Run: headless pygame with SDL's dummy video driver; simulated clock (each Clock.tick advances the game by its frame time, no real sleeping); random seed 0; keys injected as events and as key.get_pressed() state; no mouse input.
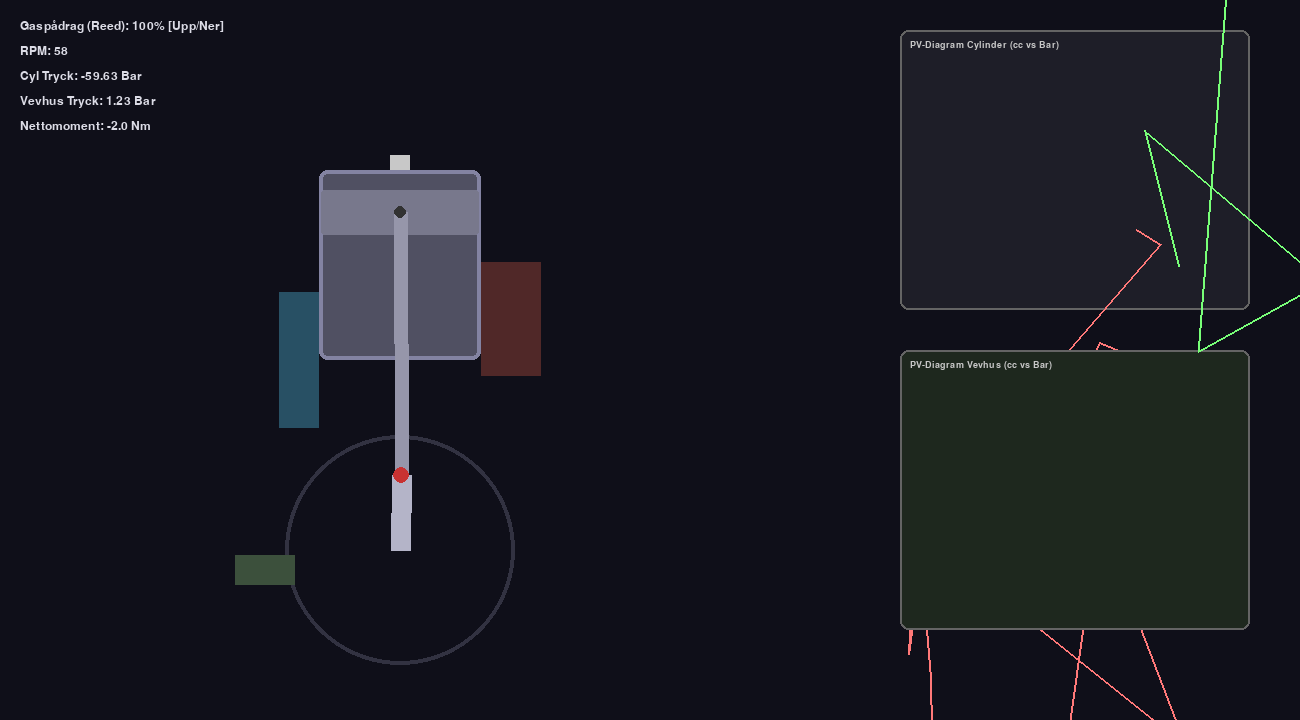
Frame 1 of 4 · flips 1–60 · no input
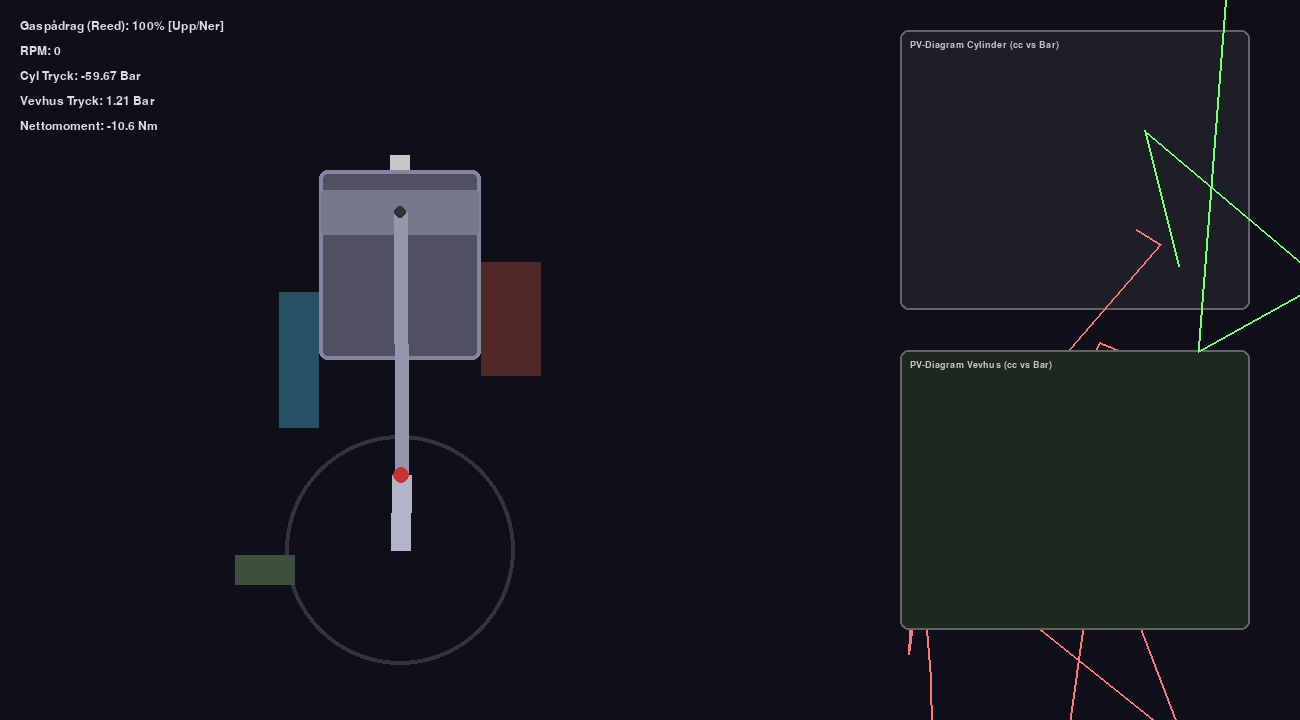
Frame 2 of 4 · flips 61–180 · tapped SPACE, RETURN · held RIGHT (→), D
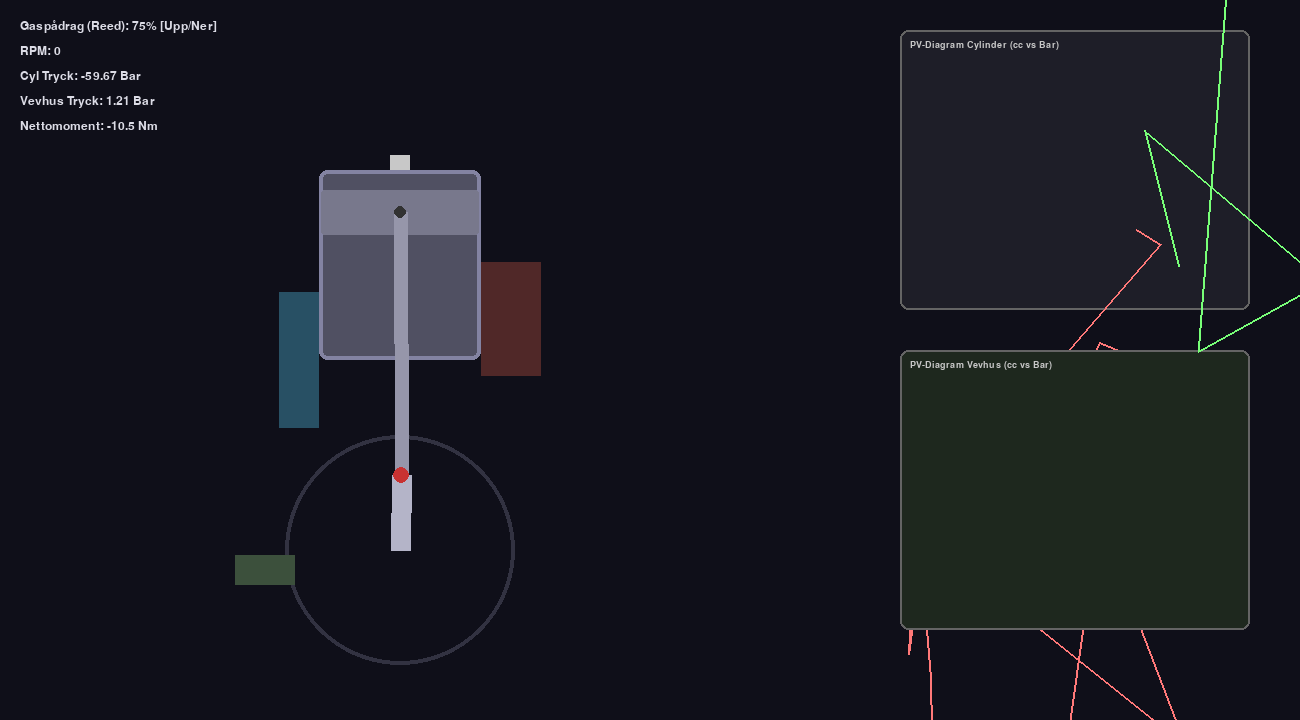
Frame 3 of 4 · flips 181–300 · held DOWN (↓), S
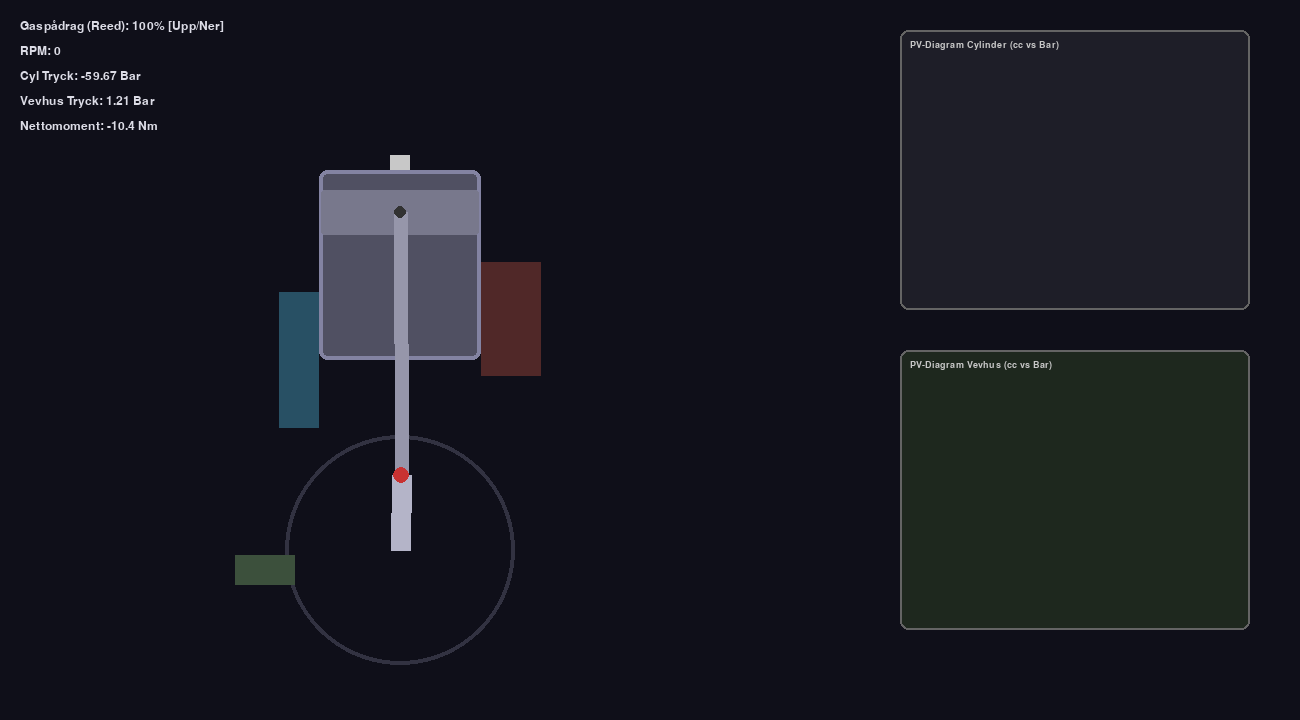
Frame 4 of 4 · flips 301–420 · held LEFT (←), A, UP (↑), W

The pygame program that drew these frames:

import pygame
import sys
import math
import random
from collections import deque

# =============== FYSIKKONSTANTER ===============
R_GAS = 287.05  # J/(kg*K)
C_V = 718.0     # J/(kg*K)
C_P = 1005.0    # J/(kg*K)
GAMMA = C_P / C_V
P_ATM = 101325.0 # Pa
T_ATM = 293.15   # K

def flow_function(p_up, p_down):
    """Beräknar flödesfunktionen (Psi) för kompressibel gas"""
    if p_up <= 0: return 0.0
    pr = p_down / p_up
    if pr >= 1.0: return 0.0
    pr = max(pr, 0.001)
    
    # Kritisk tryckkvot
    pr_crit = (2.0 / (GAMMA + 1.0)) ** (GAMMA / (GAMMA - 1.0))
    if pr < pr_crit:
        pr = pr_crit
        
    term = (pr ** (2.0 / GAMMA)) - (pr ** ((GAMMA + 1.0) / GAMMA))
    return math.sqrt(abs(2.0 * GAMMA / (GAMMA - 1.0) * max(0, term)) + 1e-9)

def mass_flow(C_d, A, p_up, T_up, p_down):
    """Massflödesberäkning (kg/s) genom en area A"""
    if p_up <= p_down or A <= 0: return 0.0
    psi = flow_function(p_up, p_down)
    return C_d * A * p_up / math.sqrt(R_GAS * max(1.0, T_up)) * psi

class EnginePhysics:
    def __init__(self):
        # Geometri (meter)
        self.B = 0.054      # Borrning (54 mm)
        self.R = 0.025      # Slaglängd/2 (25 mm) -> Slag 50mm
        self.L = 0.095      # Vevstake (95 mm)
        self.A_p = math.pi * (self.B / 2)**2
        self.V_d = self.A_p * 2 * self.R
        
        self.V_c = self.V_d / 8.5  # Förbränningsrum (Kompression ~ 9.5:1)
        self.V_cr_min = self.V_d * 1.8 # Vevhus min-volym
        
        # Dynamik
        self.I_engine = 0.015 # Tröghetsmoment kg*m^2
        self.friction = 0.8   # Grundfriktion Nm
        
        # Portar (avstånd från TDC i meter)
        self.x_exh = 0.024  # Avgasport öppnar (24mm från TDC)
        self.x_tr = 0.034   # Överströmning öppnar (34mm från TDC)
        self.w_exh = 0.038  # Avgasport bredd (båg-längd)
        self.w_tr = 0.032   # Överströmning bredd
        self.A_in_max = 0.0012 # Reedventil max area
        
        # Tillstånd
        self.theta = 0.0      
        self.omega = 150.0    # ca 1400 rpm (tomgång)
        
        # Termodynamiska tillstånd
        self.m_cyl = self.V_c * P_ATM / (R_GAS * T_ATM)
        self.T_cyl = T_ATM
        self.m_cr = self.V_cr_min * P_ATM / (R_GAS * T_ATM)
        self.T_cr = T_ATM
        
        self.x_b_cyl = 0.0 # Bränd gasandel (0 = fräsch, 1 = avgas)
        
        # Tändning och förbränning (Wiebe)
        self.ignition_angle_deg = 340 # 20 f.Ö.D
        self.combustion_active = False
        self.theta_ign = 0.0
        self.m_fuel = 0.0
        
        self.throttle = 1.0
        self.spark_active = False

    def get_kinematics(self, theta):
        """Exakt slider-crank kinematik"""
        s_theta = math.sin(theta)
        c_theta = math.cos(theta)
        beta = math.asin(self.R / self.L * s_theta)
        c_beta = math.cos(beta)
        
        # x = position från TDC (neråt)
        x = self.R + self.L - (self.R * c_theta + self.L * c_beta)
        
        # dx/dtheta för hastighet och volymförändring
        dx_dtheta = self.R * s_theta * (1 + self.R * c_theta / (self.L * c_beta))
        
        V_cyl = self.V_c + self.A_p * x
        V_cr = self.V_cr_min + self.A_p * (2*self.R - x)
        
        return x, V_cyl, V_cr, dx_dtheta
        
    def step(self, dt):
        # Begränsa dt för stabilitet i Euler-integrationen
        if dt > 0.01: dt = 0.01
        
        x, V_cyl, V_cr, dx_dtheta = self.get_kinematics(self.theta)
        
        # Ideala gaslagen
        p_cyl = self.m_cyl * R_GAS * self.T_cyl / V_cyl
        p_cr = self.m_cr * R_GAS * self.T_cr / V_cr
        
        # Fysiska öppningsareor baserat på kolvposition
        A_exh = max(0.0, x - self.x_exh) * self.w_exh
        A_tr = max(0.0, x - self.x_tr) * self.w_tr
        A_in = self.A_in_max * self.throttle if p_cr < P_ATM else 0.0  # Förenklad reed-ventil
        
        # Massflöden (kg/s)
        dm_exh = mass_flow(0.7, A_exh, p_cyl, self.T_cyl, P_ATM) if p_cyl > P_ATM else -mass_flow(0.7, A_exh, P_ATM, T_ATM, p_cyl)
        dm_tr = mass_flow(0.7, A_tr, p_cr, self.T_cr, p_cyl) if p_cr > p_cyl else -mass_flow(0.7, A_tr, p_cyl, self.T_cyl, p_cr)
        dm_in = mass_flow(0.6, A_in, P_ATM, T_ATM, p_cr) if P_ATM > p_cr else 0.0
            
        # Uppdatera massor
        self.m_cyl += (dm_tr - dm_exh) * dt
        self.m_cr += (dm_in - dm_tr) * dt
        
        # Energi / Temperatur i vevhus
        dV_cyl = self.A_p * dx_dtheta * self.omega * dt
        dV_cr = -self.A_p * dx_dtheta * self.omega * dt
        
        dU_cr = P_ATM * dm_in * C_P - (self.T_cr * C_P) * max(0, dm_tr) + (self.T_cyl * C_P) * max(0, -dm_tr) - p_cr * dV_cr
        self.T_cr = max(T_ATM, self.T_cr + dU_cr / (self.m_cr * C_V + 1e-6))
        
        # Tändning
        self.spark_active = False
        theta_deg = math.degrees(self.theta) % 360
        if 0 <= self.angle_diff(theta_deg, self.ignition_angle_deg) < 15 and not self.combustion_active and x < 0.02:
            self.combustion_active = True
            self.spark_active = True
            self.theta_ign = self.theta
            # Bränsle baserat på fräsch luftmassa (ca AFR 14:1 men förenklat)
            self.m_fuel = self.m_cyl * 0.06 * max(0, 1 - self.x_b_cyl)
                
        # Förbränning (Förenklad Wiebe)
        dQ_comb = 0.0
        if self.combustion_active:
            dtheta = (self.theta - self.theta_ign) % (2*math.pi)
            duration = math.radians(45) # Brinntid i vevgrader
            if dtheta < duration:
                Q_total = self.m_fuel * 44e6 # 44 MJ/kg för bensin
                dQ_comb = (Q_total / duration) * (abs(self.omega) * dt + 1e-6)
                self.x_b_cyl += (abs(self.omega) * dt) / duration
                if self.x_b_cyl > 1.0: self.x_b_cyl = 1.0
            else:
                self.combustion_active = False
                
        # Scavenging: Inkommande fräsch gas från överströmning sänker avgasandelen
        if A_tr > 0 and dm_tr > 0:
            added = dm_tr * dt
            self.x_b_cyl = max(0.0, self.x_b_cyl * (self.m_cyl - added) / (self.m_cyl + 1e-6))
            
        # Energi / Temperatur i cylinder
        dU_cyl = dQ_comb + (self.T_cr * C_P) * max(0, dm_tr) - (self.T_cyl * C_P) * max(0, dm_exh) - p_cyl * dV_cyl
        self.T_cyl = max(T_ATM, self.T_cyl + dU_cyl / (self.m_cyl * C_V + 1e-6))
        
        # Newtonsk kylning mot väggarna
        self.T_cyl -= (self.T_cyl - 350) * 15.0 * dt
        self.T_cr -= (self.T_cr - 300) * 5.0 * dt
        
        # Begränsa temperaturer för att undvika instabilitet
        self.T_cyl = min(self.T_cyl, 3000.0)
        self.T_cr = min(self.T_cr, 500.0)
        
        # Vridmomentberäkning
        F_gas = (p_cyl - P_ATM) * self.A_p
        F_cr = (p_cr - P_ATM) * self.A_p
        # Hävstång multiplicerat med nettokraften ger vridmoment
        torque = (F_gas - F_cr) * dx_dtheta
        
        # Friktion och tröghet
        net_torque = torque - self.friction - self.omega * 0.015
        
        self.omega += (net_torque / self.I_engine) * dt
        
        # Simulera en enkel tomgångsmotor / startmotor
        if self.omega < 50.0: 
            self.omega += (150.0 - self.omega) * 5.0 * dt
            
        # Förhindra extrem varvning (NaN-skydd)
        self.omega = max(-1000.0, min(self.omega, 1500.0))
            
        self.theta = (self.theta + self.omega * dt) % (2*math.pi)
        
        return {
            'x': x, 'p_cyl': p_cyl, 'p_cr': p_cr, 'A_exh': A_exh, 'A_tr': A_tr, 'A_in': A_in,
            'rpm': self.omega * 30 / math.pi, 'torque': torque, 'dm_exh': dm_exh, 'dm_tr': dm_tr, 'dm_in': dm_in
        }

    def angle_diff(self, a, b):
        return (a - b + 180) % 360 - 180

# =============== PYGAME SETUP & RENDERING ===============
WIDTH, HEIGHT = 1300, 720
FPS = 60
BG_COLOR = (15, 15, 25)
CYL_COLOR = (180, 180, 210, 100)
PISTON_COLOR = (120, 120, 140)

pygame.init()
screen = pygame.display.set_mode((WIDTH, HEIGHT))
pygame.display.set_caption("Realistisk 2-taktsmotor - Exakt Termodynamik & Gasdynamik")
clock = pygame.time.Clock()
font = pygame.font.SysFont("consolas", 18)
small_font = pygame.font.SysFont("consolas", 14)

engine = EnginePhysics()

# Visuella skalor (för att mappa meter till pixlar)
SCALE = 3000 # pixlar per meter
CRANK_X = 400
CRANK_Y = 550
# Cylinderns y-koordinat kalibreras så att TDC (x=0) mappar korrekt
CYL_Y = CRANK_Y - (engine.R + engine.L) * SCALE 

class Particle:
    def __init__(self, x, y, color, vx, vy, fade_speed=8):
        self.x, self.y = x, y
        self.vx, self.vy = vx, vy
        self.color = color
        self.life = 255
        self.size = random.uniform(2, 4.5)
        self.fade_speed = fade_speed

    def update(self):
        self.x += self.vx
        self.y += self.vy
        self.life -= self.fade_speed
        
    def draw(self, surf):
        if self.life > 0:
            c = (*self.color, int(self.life))
            pygame.draw.circle(surf, c, (int(self.x), int(self.y)), int(self.size))

particles = []
pv_cyl_points = deque(maxlen=300)
pv_cr_points = deque(maxlen=300)

running = True
paused = False
slow_mo = 1.0

# Fysik-substeps för stabilitet vid höga tryckspikar (explicit Euler kan bli instabil)
SUBSTEPS = 10

while running:
    raw_dt = clock.tick(FPS) / 1000.0 * slow_mo
    
    for event in pygame.event.get():
        if event.type == pygame.QUIT: running = False
        if event.type == pygame.KEYDOWN:
            if event.key == pygame.K_UP: engine.throttle = min(1.0, engine.throttle + 0.25)
            if event.key == pygame.K_DOWN: engine.throttle = max(0.0, engine.throttle - 0.25)
            if event.key == pygame.K_p: paused = not paused
            if event.key == pygame.K_s: slow_mo = 0.1 if slow_mo > 0.5 else 1.0
            
    if not paused:
        dt = raw_dt / SUBSTEPS
        for _ in range(SUBSTEPS):
            state = engine.step(dt)
            
            # Skapa partiklar inuti fysikloopen för exakt timing
            if state['dm_exh'] > 0 and random.random() < state['dm_exh'] * dt * 20000:
                exh_y = CYL_Y + engine.x_exh * SCALE + 10
                particles.append(Particle(CRANK_X + engine.B/2*SCALE, exh_y + random.uniform(0, 20), (120, 120, 120), random.uniform(5, 12), random.uniform(-1, 1)))
                
            if state['dm_tr'] > 0 and random.random() < state['dm_tr'] * dt * 20000:
                tr_y = CYL_Y + engine.x_tr * SCALE + 10
                particles.append(Particle(CRANK_X - engine.B/2*SCALE, tr_y + random.uniform(0, 15), (50, 200, 255), random.uniform(1, 4), random.uniform(-8, -3)))
                
            if state['dm_in'] > 0 and random.random() < state['dm_in'] * dt * 10000:
                particles.append(Particle(CRANK_X - 120, CRANK_Y + 20 + random.uniform(-10, 10), (0, 255, 100), random.uniform(3, 8), random.uniform(-1, 1)))
            
        # Spara punkter till PV-diagram (omvandla till cc och Bar)
        V_cyl_cc = (engine.V_c + engine.A_p * state['x']) * 1e6
        pv_cyl_points.append((V_cyl_cc, state['p_cyl'] / 100000.0)) 
        
        V_cr_cc = (engine.V_cr_min + engine.A_p * (2*engine.R - state['x'])) * 1e6
        pv_cr_points.append((V_cr_cc, state['p_cr'] / 100000.0))

    # Uppdatera partiklar
    particles = [p for p in particles if p.life > 0]
    for p in particles: p.update()

    # ================= RENDERING =================
    screen.fill(BG_COLOR)
    
    cyl_w = engine.B * SCALE
    cyl_h = 2 * engine.R * SCALE + 40
    cyl_rect = (CRANK_X - cyl_w/2, CYL_Y - 20, cyl_w, cyl_h)
    
    # Rita port-kanaler
    exh_y = CYL_Y + engine.x_exh * SCALE
    tr_y = CYL_Y + engine.x_tr * SCALE
    # Avgasrör
    pygame.draw.rect(screen, (80, 40, 40), (CRANK_X + cyl_w/2, exh_y, 60, engine.w_exh * SCALE))
    # Överströmningskanal
    pygame.draw.rect(screen, (40, 80, 100), (CRANK_X - cyl_w/2 - 40, tr_y, 40, engine.w_tr * SCALE + 40))
    
    # Rita Cylinder (genomskinlig)
    s = pygame.Surface((WIDTH, HEIGHT), pygame.SRCALPHA)
    pygame.draw.rect(s, CYL_COLOR, cyl_rect, border_radius=8)
    # Cylinder-väggar
    pygame.draw.rect(screen, (100, 100, 130), cyl_rect, width=4, border_radius=8)
    screen.blit(s, (0,0))
    
    # Vevhus
    pygame.draw.circle(screen, (50, 50, 65), (CRANK_X, CRANK_Y), engine.R * SCALE + 40, width=4)
    # Insugskanal med reedventil representation
    in_color = (60, 180, 80) if state['dm_in'] > 0 else (60, 80, 60)
    pygame.draw.rect(screen, in_color, (CRANK_X - engine.R*SCALE - 90, CRANK_Y + 5, 60, 30))
    
    # Tändstift
    pygame.draw.rect(screen, (200, 200, 200), (CRANK_X - 10, CYL_Y - 35, 20, 15))
    if engine.spark_active:
        pygame.draw.circle(screen, (255, 255, 150), (CRANK_X, CYL_Y - 15), 18)
    
    # Kolv
    piston_h = 45
    piston_y = CYL_Y + state['x'] * SCALE
    pygame.draw.rect(screen, PISTON_COLOR, (CRANK_X - cyl_w/2 + 2, piston_y, cyl_w - 4, piston_h), border_radius=3)
    
    # Vevaxel & Vevstake
    crank_x = CRANK_X + math.sin(engine.theta) * engine.R * SCALE
    crank_y = CRANK_Y - math.cos(engine.theta) * engine.R * SCALE
    
    # Vevstake (Linje mellan vevtapp och kolvtapp)
    piston_pin_y = piston_y + piston_h / 2
    pygame.draw.line(screen, (150, 150, 170), (crank_x, crank_y), (CRANK_X, piston_pin_y), 14)
    # Vevaxel-halva
    pygame.draw.line(screen, (180, 180, 200), (CRANK_X, CRANK_Y), (crank_x, crank_y), 20)
    
    # Tappar
    pygame.draw.circle(screen, (200, 50, 50), (int(crank_x), int(crank_y)), 8)
    pygame.draw.circle(screen, (50, 50, 50), (CRANK_X, int(piston_pin_y)), 6)
        
    # Rita Partiklar
    p_surf = pygame.Surface((WIDTH, HEIGHT), pygame.SRCALPHA)
    for p in particles: p.draw(p_surf)
    screen.blit(p_surf, (0, 0))
        
    # Text Information
    texts = [
        f"Gaspådrag (Reed): {int(engine.throttle*100)}% [Upp/Ner]",
        f"RPM: {int(state['rpm'])}",
        f"Cyl Tryck: {state['p_cyl']/100000:.2f} Bar",
        f"Vevhus Tryck: {state['p_cr']/100000:.2f} Bar",
        f"Nettomoment: {state['torque']:.1f} Nm"
    ]
    for i, t in enumerate(texts):
        screen.blit(font.render(t, True, (220, 220, 230)), (20, 20 + i*25))
        
    # PV Diagram (Cylinder)
    diag_rect = (900, 30, 350, 280)
    pygame.draw.rect(screen, (30,30,40), diag_rect, border_radius=8)
    pygame.draw.rect(screen, (100,100,100), diag_rect, width=2, border_radius=8)
    screen.blit(small_font.render("PV-Diagram Cylinder (cc vs Bar)", True, (200,200,200)), (910, 40))
    
    if len(pv_cyl_points) > 2:
        mapped = []
        for v, p in pv_cyl_points:
            x = 900 + ((v - 10) / 140) * 350
            y = 310 - (min(p, 60) / 60) * 280
            mapped.append((x, y))
        pygame.draw.lines(screen, (255, 120, 120), False, mapped, 2)
        
    # PV Diagram (Vevhus)
    diag2_rect = (900, 350, 350, 280)
    pygame.draw.rect(screen, (30,40,30), diag2_rect, border_radius=8)
    pygame.draw.rect(screen, (100,100,100), diag2_rect, width=2, border_radius=8)
    screen.blit(small_font.render("PV-Diagram Vevhus (cc vs Bar)", True, (200,200,200)), (910, 360))
    
    if len(pv_cr_points) > 2:
        mapped2 = []
        for v, p in pv_cr_points:
            x = 900 + ((v - 150) / 100) * 350
            y = 630 - ((p - 0.5) / 1.0) * 280
            mapped2.append((x, y))
        pygame.draw.lines(screen, (120, 255, 120), False, mapped2, 2)

    pygame.display.flip()

pygame.quit()
sys.exit()
